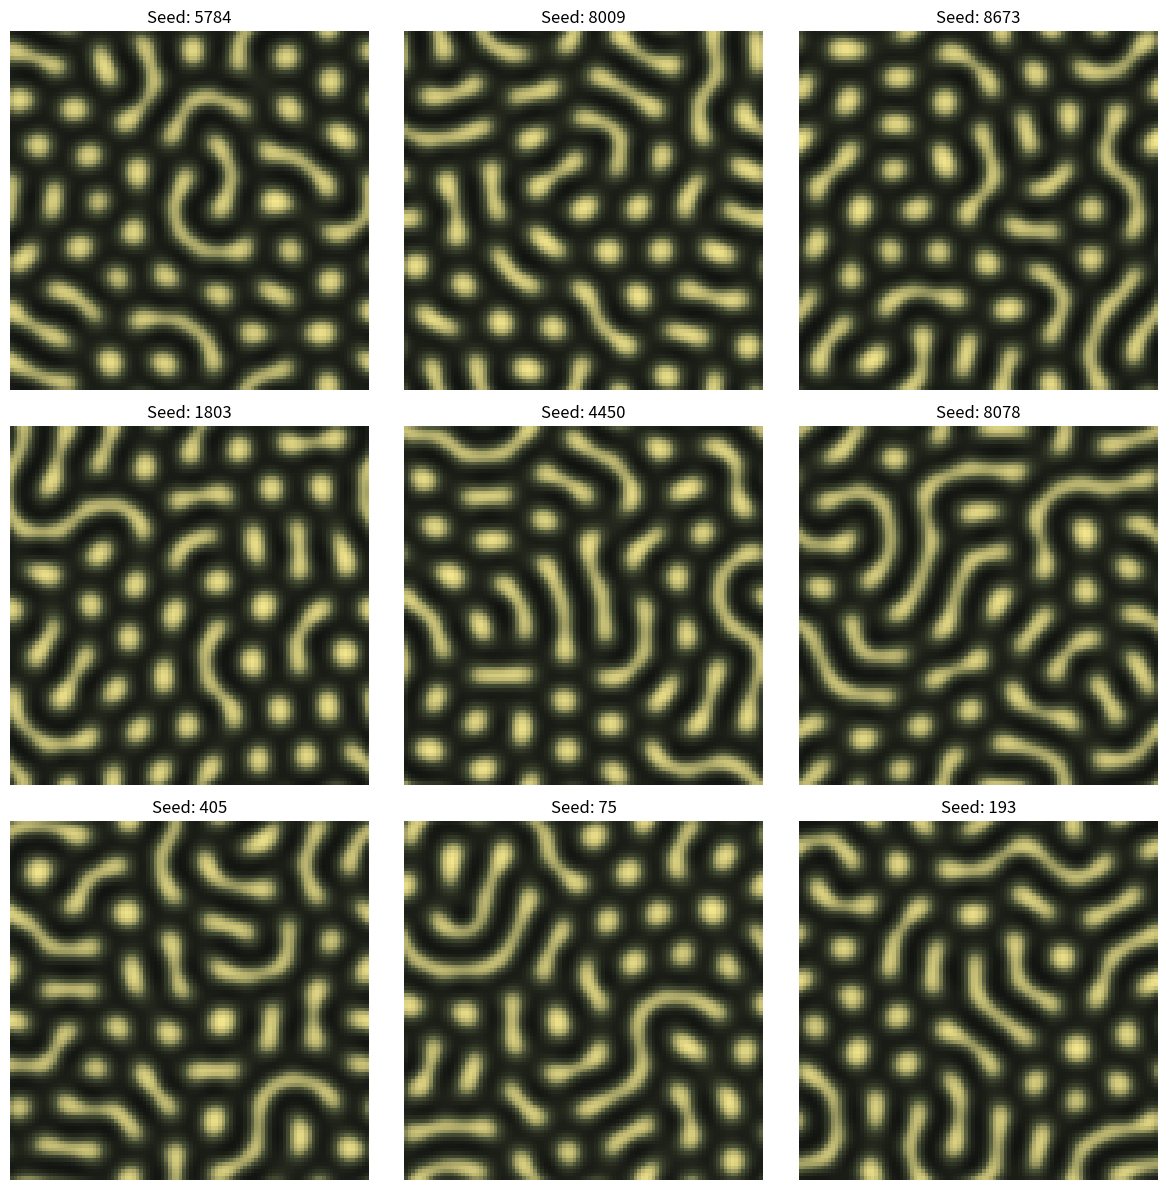

Write the Python code that produced this figure.
from __future__ import annotations

from dataclasses import dataclass
import numpy as np
import matplotlib.pyplot as plt
import matplotlib.colors as mcolors


def make_kusagame_cmap(colors=("#121411", "#4A5237", "#F2E58C")):
    return mcolors.LinearSegmentedColormap.from_list("kusagame", list(colors))

@dataclass(frozen=True)
class GrayScottParams:
    Du: float = 0.16
    Dv: float = 0.08
    F: float = 0.045
    k: float = 0.060


@dataclass(frozen=True)
class InitParams:
    N: int = 100
    patches: int = 20
    patch_size: int = 5
    patch_U: float = 0.50
    patch_V: float = 0.25
    noise: float = 0.05
    U0: float = 1.0
    V0: float = 0.0

def laplacian_eigs_rfft(N: int) -> np.ndarray:
    kx = 2.0 * np.pi * np.fft.fftfreq(N)        
    ky = 2.0 * np.pi * np.fft.rfftfreq(N) 
    lam = (2.0 * np.cos(kx)[:, None] + 2.0 * np.cos(ky)[None, :] - 4.0)
    return lam 


def init_uv(rng: np.random.Generator, init: InitParams, dtype=np.float32):
    N = init.N
    U = np.full((N, N), init.U0, dtype=dtype)
    V = np.full((N, N), init.V0, dtype=dtype)

    s = init.patch_size
    for _ in range(init.patches):
        x, y = rng.integers(0, N - s, size=2)
        xs, ys = slice(x, x + s), slice(y, y + s)
        U[xs, ys] = init.patch_U
        V[xs, ys] = init.patch_V

    if init.noise:
        U += init.noise * rng.random((N, N), dtype=dtype)
        V += init.noise * rng.random((N, N), dtype=dtype)

    return U, V


def simulate_gray_scott_imex_fft(
    seed: int,
    *,
    total_time: float = 15000.0,
    dt: float = 5.0,  
    params: GrayScottParams = GrayScottParams(),
    init: InitParams = InitParams(),
    dtype=np.float32,  
):
    rng = np.random.default_rng(seed)
    U, V = init_uv(rng, init, dtype=dtype)

    N = init.N
    steps = int(total_time / dt)

    lam = laplacian_eigs_rfft(N).astype(np.float64, copy=False)  # 精度安定のため係数側はfloat64でもOK
    denom_u = 1.0 - dt * params.Du * lam
    denom_v = 1.0 - dt * params.Dv * lam

    F = params.F
    Fk = params.F + params.k

    for _ in range(steps):
        uvv = U * V * V
        Ru = -uvv + F * (1.0 - U)
        Rv =  uvv - Fk * V

        rhs_u = U + dt * Ru
        rhs_v = V + dt * Rv

        U_hat = np.fft.rfft2(rhs_u)
        V_hat = np.fft.rfft2(rhs_v)

        U = np.fft.irfft2(U_hat / denom_u, s=(N, N)).astype(dtype, copy=False)
        V = np.fft.irfft2(V_hat / denom_v, s=(N, N)).astype(dtype, copy=False)

        if not np.isfinite(U).all() or not np.isfinite(V).all():
            raise FloatingPointError("Numerical blow-up detected. Try smaller dt.")

    return U, V


def plot_gallery(
    seeds: np.ndarray,
    *,
    rows: int = 3,
    cols: int = 3,
    total_time: float = 15000.0,
    dt: float = 5.0,
):
    cmap = make_kusagame_cmap()
    fig, axes = plt.subplots(rows, cols, figsize=(4 * cols, 4 * rows))
    axes = np.asarray(axes).reshape(rows, cols)

    for i, (ax, seed) in enumerate(zip(axes.flat, seeds), start=1):
        print(f"{i}枚目を計算中... (Seed: {seed})🐢")
        U, _ = simulate_gray_scott_imex_fft(seed, total_time=total_time, dt=dt)

        ax.imshow(U, cmap=cmap)
        ax.set_title(f"Seed: {seed}")
        ax.axis("off")

    print("完成しました！🐢")
    plt.tight_layout()
    plt.show()


if __name__ == "__main__":
    master_seed = 20260220  
    rng = np.random.default_rng(master_seed)
    seeds = rng.integers(0, 10000, size=9)

    plot_gallery(seeds, total_time=15000.0, dt=5.0)
